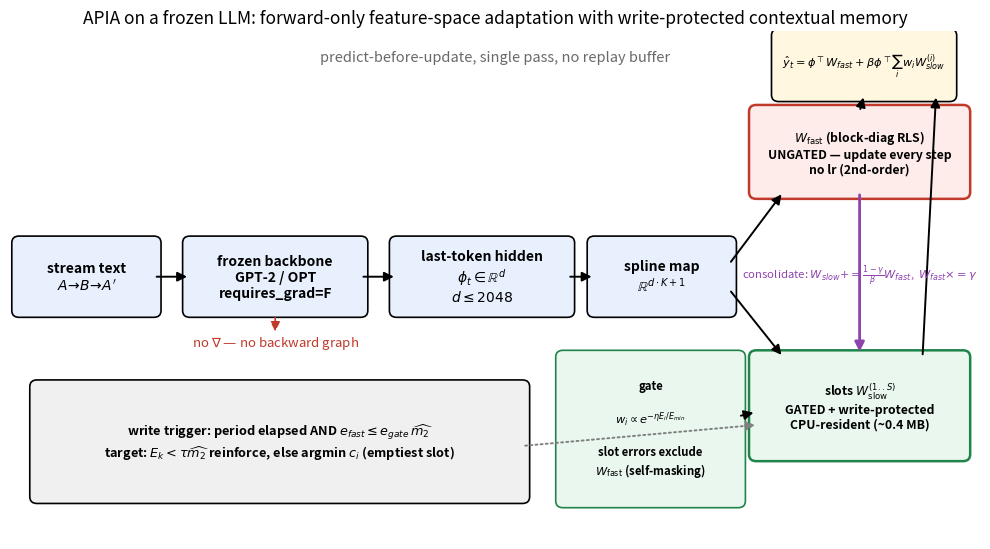

This chart was generated by the following Python code:
"""Fig1 (Phase-2): frozen-LLM + APIA adapter architecture.

Reads left->right: stream text -> frozen backbone (no grad) ->
last-token hidden state phi_t -> spline expansion -> two channels
(ungated W_fast RLS + gated W_slow slots) -> prediction y_hat.
The consolidation arrow is the ONLY write path between channels;
the dashed red X marks where backprop would be (absent by design).
"""
import matplotlib
matplotlib.use('Agg')
import matplotlib.pyplot as plt
from matplotlib.patches import FancyBboxPatch, FancyArrowPatch

fig, ax = plt.subplots(figsize=(10.2, 5.6))
ax.set_xlim(0, 10.8); ax.set_ylim(0, 6); ax.axis('off')


def box(x, y, w, h, text, fc='#f5f5f5', fs=10, ec='k', lw=1.2, tc='k'):
    ax.add_patch(FancyBboxPatch((x, y), w, h, boxstyle='round,pad=0.08',
                                fc=fc, ec=ec, lw=lw))
    ax.text(x + w/2, y + h/2, text, ha='center', va='center', fontsize=fs,
            color=tc, fontweight='bold')


def arrow(x1, y1, x2, y2, label='', fs=9, color='k', ls='-', lw=1.4, off=0.12):
    ax.add_patch(FancyArrowPatch((x1, y1), (x2, y2), arrowstyle='-|>',
                 mutation_scale=14, color=color, ls=ls, lw=lw))
    if label:
        ax.text((x1+x2)/2, (y1+y2)/2 + off, label, ha='center', fontsize=fs,
                color=color, style='italic')


# --- stream -> frozen backbone -> feature chain ---
box(0.1, 2.7, 1.5, 0.8, 'stream text\n$A\\!\\to\\!B\\!\\to\\!A\'$', '#e8f0fe')
box(2.0, 2.7, 1.9, 0.8, 'frozen backbone\nGPT-2 / OPT\nrequires_grad=F',
    '#e8f0fe')
box(4.3, 2.7, 1.9, 0.8, 'last-token hidden\n$\\phi_t\\in\\mathbb{R}^{d}$\n$d\\leq 2048$',
    '#e8f0fe')
box(6.5, 2.7, 1.5, 0.8, 'spline map\n$\\mathbb{R}^{d\\cdot K+1}$',
    '#e8f0fe')
arrow(1.6, 3.1, 2.0, 3.1)
arrow(3.9, 3.1, 4.3, 3.1)
arrow(6.2, 3.1, 6.5, 3.1)

# no-backprop marker on the backbone boundary
ax.text(2.95, 2.28, 'no $\\nabla$ — no backward graph',
        fontsize=9.5, color='#c0392b', style='italic', ha='center')
arrow(2.95, 2.65, 2.95, 2.42, color='#c0392b', ls='--', lw=1.2)

# --- ungated fast channel ---
box(8.3, 4.1, 2.3, 0.95, '$W_{\\mathrm{fast}}$ (block-diag RLS)\n'
    'UNGATED — update every step\nno lr (2nd-order)',
    '#fdecea', ec='#c0392b', lw=1.8, fs=8.8)
arrow(8.0, 3.25, 8.6, 4.1)

# --- gated slow channel ---
box(8.3, 1.0, 2.3, 1.15, 'slots $W_{\\mathrm{slow}}^{(1..S)}$\n'
    'GATED + write-protected\nCPU-resident (~0.4 MB)', '#e9f7ef',
    ec='#1e8449', lw=1.8, fs=8.8)
arrow(8.0, 2.95, 8.6, 2.15)

# gate block
box(6.15, 0.45, 1.95, 1.7, 'gate\n\n$w_i\\propto e^{-\\eta E_i/E_{min}}$\n\n'
    'slot errors exclude\n$W_{\\mathrm{fast}}$ (self-masking)',
    '#e9f7ef', ec='#1e8449', fs=8.2)
arrow(8.1, 1.45, 8.3, 1.5, '')

# adder / prediction
box(8.55, 5.25, 1.9, 0.7,
    '$\\hat y_t = \\phi^\\top W_{fast} + \\beta\\phi^\\top\\sum_i w_i W_{slow}^{(i)}$',
    '#fff7e0', fs=8.2)
arrow(9.45, 5.05, 9.5, 5.25)
arrow(10.15, 2.15, 10.3, 5.25)

# consolidation arrow: fast -> slot
arrow(9.45, 4.1, 9.45, 2.18,
      'consolidate: $W_{slow}{+}{=}\\frac{1-\\gamma}{\\beta}W_{fast}$,'
      '  $W_{fast}{\\times}{=}\\gamma$',
      color='#8e44ad', lw=2.0, off=-0.06, fs=8.2)

# write trigger annotation
box(0.3, 0.5, 5.4, 1.3,
    'write trigger: period elapsed AND '
    '$e_{fast} \\leq e_{gate}\\,\\widehat{m_2}$\n'
    'target: $E_k{<}\\tau\\widehat{m_2}$ reinforce,'
    ' else argmin $c_i$ (emptiest slot)',
    '#f0f0f0', fs=9.2)
arrow(5.7, 1.1, 8.32, 1.35, color='gray', ls=':')

# predict-before-update banner
ax.text(5.4, 5.65, 'predict-before-update, single pass, no replay buffer',
        fontsize=10.5, color='dimgray', style='italic', ha='center')

ax.set_title('APIA on a frozen LLM: forward-only feature-space adaptation '
             'with write-protected contextual memory', fontsize=12.5)
fig.tight_layout()
fig.savefig('fig1_architecture_p2.png', dpi=165)
print('saved fig1_architecture_p2.png')
